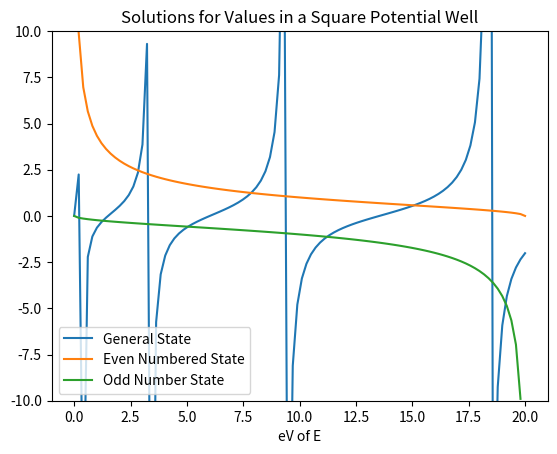

The script that saved this image: (Note: this script raises an exception after producing the figure.)
# -*- coding: utf-8 -*-

import numpy as np
import matplotlib.pyplot as plt
import scipy.constants as cons


V=20
w=1e-9
E=np.linspace(0,20,100) #this is a range from 0 to 20eV

#e=cons.eV
def quantity1(E):
    return np.tan(((w**2*cons.electron_mass*E*cons.e)/(2*cons.hbar**2))**0.5)

def quantity2(E):
    return ((V-E)/E)**0.5

def quantity3(E):
    return -((E/(V-E)))**0.5

#second program
    
def difference1_2(E): 
    return float(quantity1(E)-quantity2(E))

def difference1_3(E):
    return float(quantity1(E)-quantity3(E))

plt.title("Solutions for Values in a Square Potential Well")
plt.xlabel('eV of E')
plt.plot(E,quantity1(E), label='General State')
plt.plot(E,quantity2(E), label= 'Even Numbered State')
plt.plot(E,quantity3(E), label= 'Odd Number State')
plt.ylim([-10,10])
plt.legend()
plt.show

def Solutions(g1,g2,func):

    g1= float(input("Enter a guess from the graph:"))
    g2= float(input("Enter another guess from the graph:"))  
    f1= difference1_2(g1)
    f2= difference1_3(g2)

    if f1>0 and f2>0:
        print('Both entries are positive')
   
    elif f1<0 and f2<0:
        print('Both entries are negative')
  
    else:
        if f1>0 and f2<0:
            xpos=g1
            xneg=g2
        else:
            xpos=g2
            xneg=g1
        while abs(xpos-xneg)>=1e-6:
            x=0.5*(xpos+xneg)
            f3=quantity1(x)-quantity3(x)
            if f3>0:
                xpos=x
            else:
                xneg=x
        return(x)
    
#Use the values located on the right side of Solutions and insert them into the program to obtain a result
print('1st Result',Solutions(0.7,1.4,difference1_3))
print('2nd Result',Solutions(2.6,2.9,difference1_2))
print('3rd Result',Solutions(5.1,5.2,difference1_3))
print('4th Result',Solutions(3.1,3.5,difference1_2))
print('5th Result',Solutions(11,12.4,difference1_3))
print('6th Result',Solutions(14.9,15.4,difference1_2))

